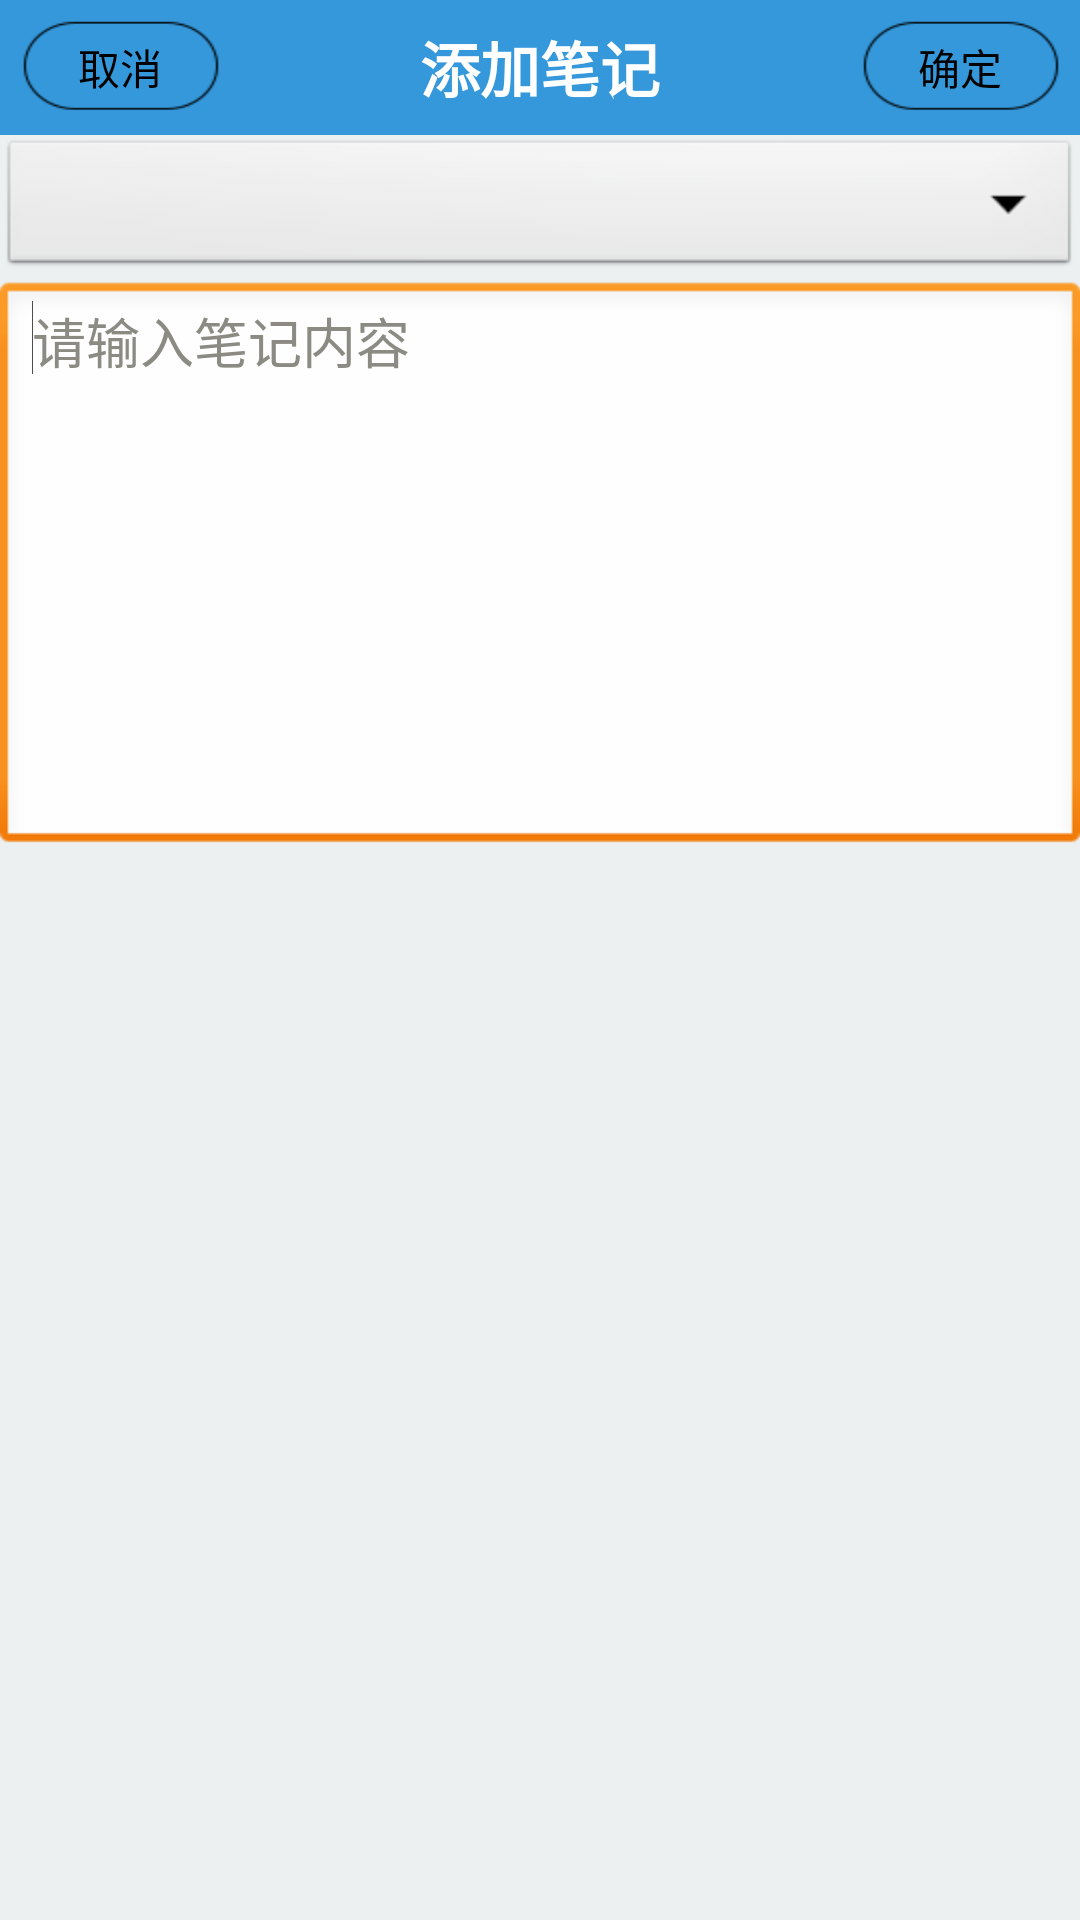

Layout XML and referenced resources for this Android screen:
<!-- AndroidManifest.xml: application theme AppTheme -->
<!-- res/layout/note_adder.xml -->
<?xml version="1.0" encoding="utf-8"?>
<LinearLayout xmlns:android="http://schemas.android.com/apk/res/android"
    android:layout_width="fill_parent"
    android:layout_height="fill_parent"
    android:background="#ecf0f1"
    android:orientation="vertical" >

    <RelativeLayout
        android:id="@+id/title"
        android:layout_width="fill_parent"
        android:layout_height="45dp"
        android:background="@drawable/titlebarbackground"
        android:gravity="center_vertical" >

        <TextView
            android:layout_width="wrap_content"
            android:layout_height="wrap_content"
            android:layout_centerInParent="true"
            android:text="添加笔记"
            android:textColor="#ffffff"
            android:textSize="20sp"
            android:maxLines="10"
            android:singleLine="false" 
            android:textStyle="bold" />

        <Button
            android:id="@+id/resetbtn"
            style="?android:attr/buttonStyleSmall"
            android:layout_width="wrap_content"
            android:layout_height="wrap_content"
            android:layout_alignParentLeft="true"
            android:background="@drawable/buttonbackground"
            android:text="@string/reset" />

        <Button
            android:id="@+id/submitbtn"
            style="?android:attr/buttonStyleSmall"
            android:layout_width="wrap_content"
            android:layout_height="wrap_content"
            android:layout_alignParentRight="true"
            android:layout_alignParentTop="true"
            android:background="@drawable/buttonbackground"
            android:text="@string/submit" />
    </RelativeLayout>

    <Spinner
        android:id="@+id/classNote1"
        android:layout_width="fill_parent"
        android:layout_height="wrap_content"
        android:layout_gravity="center_vertical" />

    <EditText
        android:id="@+id/note"
        android:layout_width="match_parent"
        android:layout_height="wrap_content"
        android:ems="10"
        android:hint="请输入笔记内容"
        android:minLines="8"
        android:gravity="top"
        android:inputType="textMultiLine"
        android:textColor="#4D4D4D"
        
        android:textColorHint="#8B8B83" >

        <requestFocus />
    </EditText>

</LinearLayout>
<!-- resources referenced by this layout -->
<resources>
  <!-- drawable buttonbackground: png bitmap (drawable-hdpi, 20497 bytes) -->
  <!-- drawable titlebarbackground: png bitmap (drawable-hdpi, 14870 bytes) -->
  <string name="reset">取消</string>
  <string name="submit">确定</string>
  <style name="AppTheme" parent="AppBaseTheme">
          
      </style>
  <style name="AppBaseTheme" parent="android:Theme.Light">
          
      </style>
</resources>
